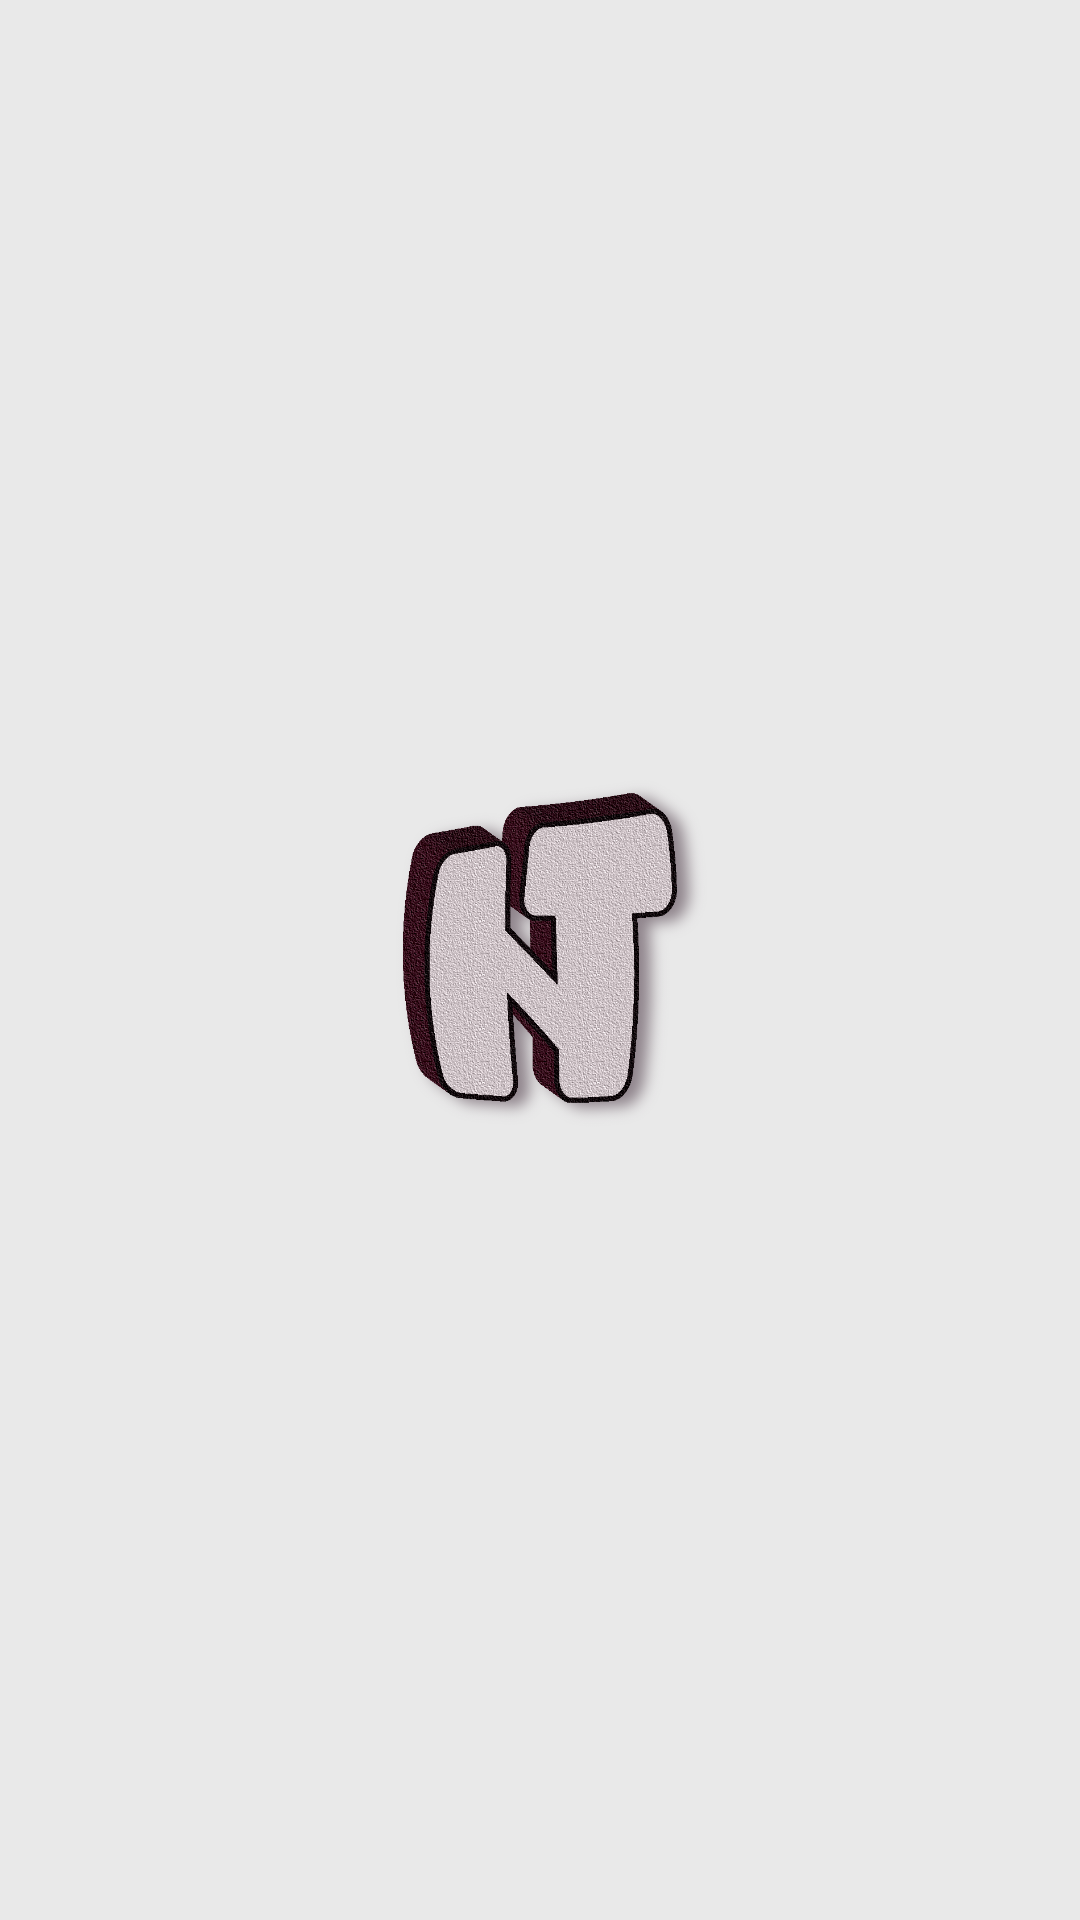

Produce the Android XML layout that renders to this screen, including the resource entries it uses.
<!-- AndroidManifest.xml: application theme Theme.Notell -->
<!-- res/layout/activity_authentication.xml -->
<?xml version="1.0" encoding="utf-8"?>
<androidx.constraintlayout.widget.ConstraintLayout xmlns:android="http://schemas.android.com/apk/res/android"
    xmlns:app="http://schemas.android.com/apk/res-auto"
    xmlns:tools="http://schemas.android.com/tools"
    android:id="@+id/csl_auth_page"
    android:layout_width="match_parent"
    android:layout_height="match_parent"

    tools:context=".activities.AuthenticationActivity">

    <androidx.constraintlayout.widget.ConstraintLayout
        android:id="@+id/csl_auth_centered"
        android:layout_width="match_parent"
        android:layout_height="wrap_content"
        app:layout_constraintBottom_toBottomOf="parent"
        app:layout_constraintTop_toTopOf="parent">

        <ImageView
            android:id="@+id/image_auth_logo"
            android:layout_width="@dimen/logo_size"
            android:layout_height="@dimen/logo_size"
            android:contentDescription="@string/image_logo_description"
            app:layout_constraintEnd_toEndOf="parent"
            app:layout_constraintStart_toStartOf="parent"
            app:layout_constraintTop_toTopOf="parent"
            app:srcCompat="@drawable/logo" />

        <FrameLayout
            android:id="@+id/fl_auth_fragment_holder"
            android:layout_width="match_parent"
            android:layout_height="wrap_content"
            android:layout_marginTop="8dp"
            app:layout_constraintEnd_toEndOf="parent"
            app:layout_constraintStart_toStartOf="parent"
            app:layout_constraintTop_toBottomOf="@+id/image_auth_logo">

        </FrameLayout>
    </androidx.constraintlayout.widget.ConstraintLayout>

</androidx.constraintlayout.widget.ConstraintLayout>
<!-- resources referenced by this layout -->
<resources>
  <dimen name="logo_size">160dp</dimen>
  <!-- drawable logo: png bitmap (drawable, 257189 bytes) -->
  <string name="image_logo_description">Notell logo</string>
  <style name="Theme.Notell" parent="Theme.MaterialComponents.DayNight.NoActionBar">
  
  
          
          <item name="colorPrimary">@color/purple_2</item>
          <item name="colorPrimaryVariant">@color/purple_0</item>
          <item name="colorSecondary">@color/grey_0</item>
          <item name="colorAccent">?attr/colorPrimaryVariant</item>
  
          
          <item name="android:windowBackground">@color/grey_1</item>
          <item name="android:statusBarColor" tools:targetApi="l">?attr/colorPrimary</item>
          <item name="actionBarSize">65dp</item>
  
  
          
          <item name="android:fontFamily">@font/ubuntu_medium</item>
          <item name="android:textColor">@color/black</item>
          <item name="android:textColorHint">@color/grey_3</item>
  
          
          <item name="alertDialogTheme">@style/DialogTheme</item>
      </style>
  <color name="purple_2">#2d113b</color>
  <color name="purple_0">#8c709a</color>
  <color name="grey_0">#DDDDDD</color>
  <color name="grey_1">#E9E9E9</color>
  <color name="black">#000000</color>
  <color name="grey_3">#858585</color>
  <style name="DialogTheme" parent="ThemeOverlay.MaterialComponents.Dialog.Alert">
          <item name="buttonBarNegativeButtonStyle">@style/NegativeButtonStyle</item>
          <item name="buttonBarPositiveButtonStyle">@style/PositiveButtonStyle</item>
      </style>
  <style name="NegativeButtonStyle" parent="Widget.MaterialComponents.Button.TextButton.Dialog">
          <item name="android:textColor">?attr/colorOnBackground</item>
      </style>
  <style name="PositiveButtonStyle" parent="Widget.MaterialComponents.Button.TextButton.Dialog">
          <item name="android:textColor">?attr/colorOnBackground</item>
      </style>
</resources>
